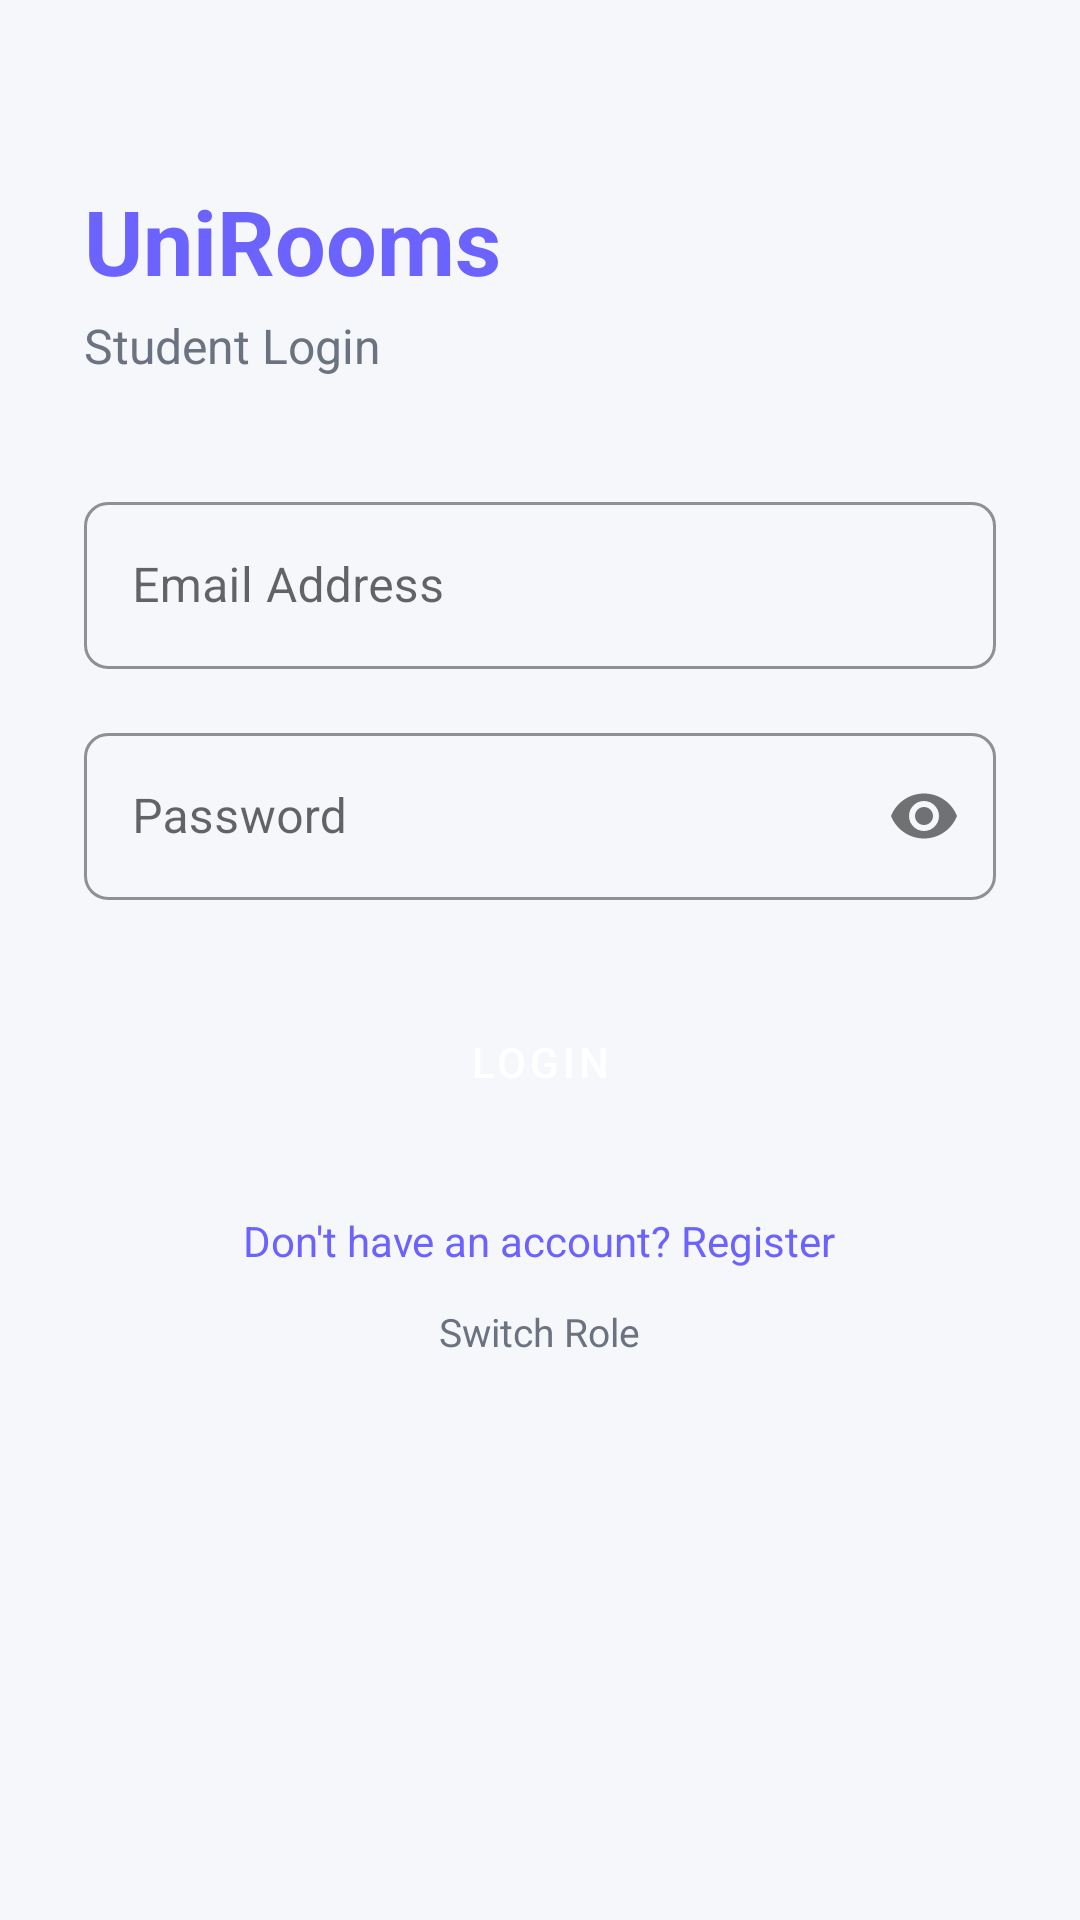

Layout XML and referenced resources for this Android screen:
<!-- AndroidManifest.xml: application theme Theme.UniRooms -->
<!-- res/layout/activity_login.xml -->
<?xml version="1.0" encoding="utf-8"?>
<ScrollView
    xmlns:android="http://schemas.android.com/apk/res/android"
    xmlns:app="http://schemas.android.com/apk/res-auto"
    android:layout_width="match_parent"
    android:layout_height="match_parent"
    android:background="@color/colorBackground">

    <LinearLayout
        android:layout_width="match_parent"
        android:layout_height="wrap_content"
        android:orientation="vertical"
        android:padding="28dp">

        <TextView
            android:layout_width="wrap_content"
            android:layout_height="wrap_content"
            android:layout_marginTop="32dp"
            android:text="UniRooms"
            android:textColor="@color/colorPrimary"
            android:textSize="30sp"
            android:textStyle="bold" />

        <TextView
            android:id="@+id/tvLoginTitle"
            android:layout_width="wrap_content"
            android:layout_height="wrap_content"
            android:layout_marginTop="4dp"
            android:text="Student Login"
            android:textColor="@color/colorTextSecondary"
            android:textSize="16sp" />

        <com.google.android.material.textfield.TextInputLayout
            android:id="@+id/tilEmail"
            style="@style/UniRooms.TextInput"
            android:layout_width="match_parent"
            android:layout_height="wrap_content"
            android:layout_marginTop="36dp"
            android:hint="Email Address">

            <com.google.android.material.textfield.TextInputEditText
                android:id="@+id/etEmail"
                android:layout_width="match_parent"
                android:layout_height="wrap_content"
                android:inputType="textEmailAddress"
                android:maxLines="1" />

        </com.google.android.material.textfield.TextInputLayout>

        <com.google.android.material.textfield.TextInputLayout
            android:id="@+id/tilPassword"
            style="@style/UniRooms.TextInput"
            android:layout_width="match_parent"
            android:layout_height="wrap_content"
            android:layout_marginTop="16dp"
            android:hint="Password"
            app:passwordToggleEnabled="true">

            <com.google.android.material.textfield.TextInputEditText
                android:id="@+id/etPassword"
                android:layout_width="match_parent"
                android:layout_height="wrap_content"
                android:inputType="textPassword"
                android:maxLines="1" />

        </com.google.android.material.textfield.TextInputLayout>

        <Button
            android:id="@+id/btnLogin"
            style="@style/UniRooms.Button"
            android:layout_width="match_parent"
            android:layout_height="52dp"
            android:layout_marginTop="28dp"
            android:text="Login" />

        <ProgressBar
            android:id="@+id/progressLogin"
            android:layout_width="wrap_content"
            android:layout_height="wrap_content"
            android:layout_gravity="center"
            android:layout_marginTop="12dp"
            android:indeterminateTint="@color/colorPrimary"
            android:visibility="gone" />

        <TextView
            android:id="@+id/tvErrorMessage"
            android:layout_width="match_parent"
            android:layout_height="wrap_content"
            android:layout_marginTop="12dp"
            android:textColor="@color/colorError"
            android:textSize="13sp"
            android:visibility="gone" />

        <TextView
            android:id="@+id/tvRegister"
            android:layout_width="wrap_content"
            android:layout_height="wrap_content"
            android:layout_gravity="center"
            android:layout_marginTop="24dp"
            android:text="Don't have an account? Register"
            android:textColor="@color/colorPrimary"
            android:textSize="14sp" />

        <TextView
            android:id="@+id/tvSwitchRole"
            android:layout_width="wrap_content"
            android:layout_height="wrap_content"
            android:layout_gravity="center"
            android:layout_marginTop="12dp"
            android:text="Switch Role"
            android:textColor="@color/colorTextSecondary"
            android:textSize="13sp" />

    </LinearLayout>

</ScrollView>
<!-- resources referenced by this layout -->
<resources>
  <color name="colorBackground">#F5F7FA</color>
  <color name="colorError">#F44336</color>
  <color name="colorPrimary">#6C63FF</color>
  <color name="colorTextSecondary">#6B7280</color>
  <style name="UniRooms.Button" parent="Widget.MaterialComponents.Button">
          <item name="backgroundTint">@color/colorPrimary</item>
          <item name="android:textColor">@color/white</item>
          <item name="cornerRadius">8dp</item>
      </style>
  <style name="UniRooms.TextInput" parent="Widget.MaterialComponents.TextInputLayout.OutlinedBox">
          <item name="boxStrokeColor">@color/colorPrimary</item>
          <item name="hintTextColor">@color/colorPrimary</item>
          <item name="boxCornerRadiusTopStart">8dp</item>
          <item name="boxCornerRadiusTopEnd">8dp</item>
          <item name="boxCornerRadiusBottomStart">8dp</item>
          <item name="boxCornerRadiusBottomEnd">8dp</item>
      </style>
  <style name="Theme.UniRooms" parent="Theme.MaterialComponents.DayNight.NoActionBar">
          <item name="colorPrimary">@color/colorPrimary</item>
          <item name="colorPrimaryDark">@color/colorPrimaryDark</item>
          <item name="colorAccent">@color/colorSecondary</item>
          <item name="android:colorBackground">@color/colorBackground</item>
          <item name="colorSurface">@color/colorSurface</item>
          <item name="android:statusBarColor">@color/colorPrimaryDark</item>
          <item name="android:windowLightStatusBar">false</item>
          <item name="android:textColorPrimary">@color/colorTextPrimary</item>
          <item name="android:textColorSecondary">@color/colorTextSecondary</item>
      </style>
  <color name="white">#FFFFFF</color>
  <color name="colorPrimaryDark">#5145CD</color>
  <color name="colorSecondary">#03DAC5</color>
  <color name="colorSurface">#FFFFFF</color>
  <color name="colorTextPrimary">#1A1A2E</color>
</resources>
